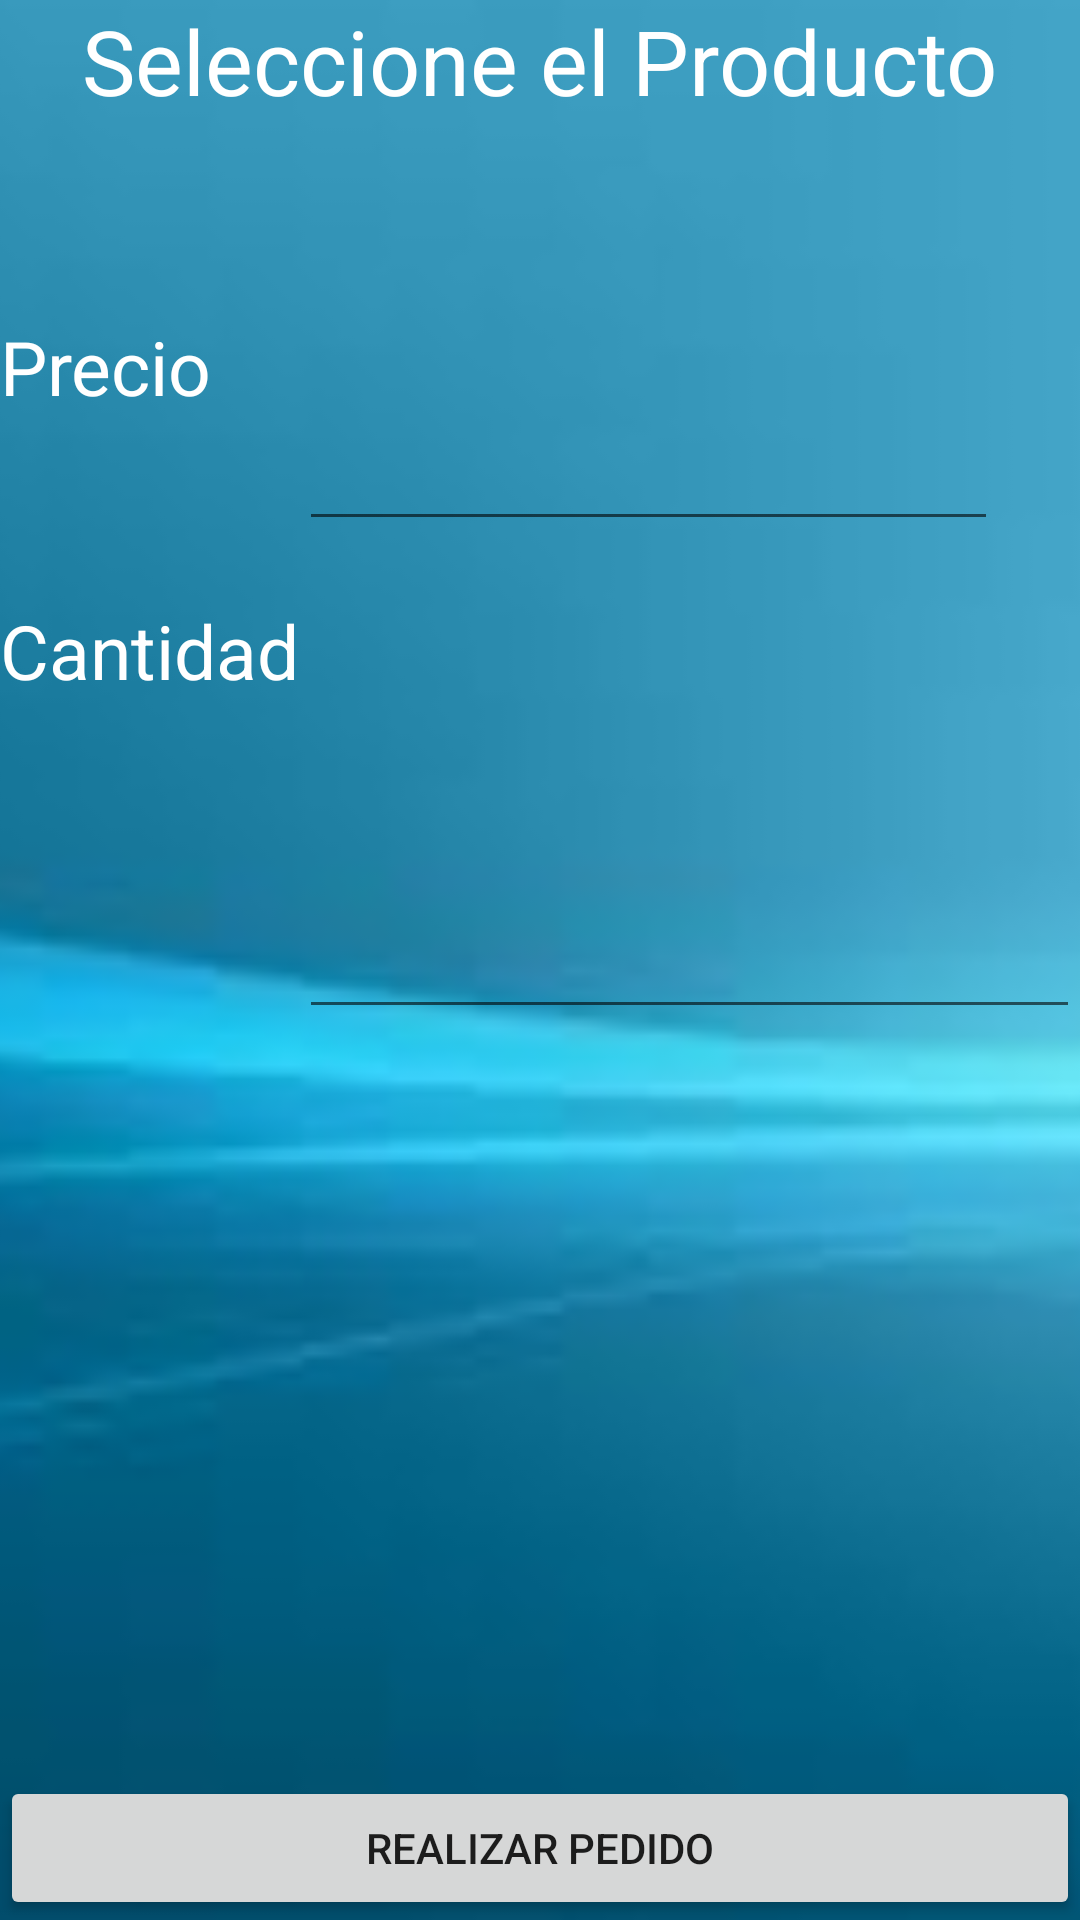

Write the Android layout XML for this screen, with the resource values it uses.
<!-- AndroidManifest.xml: application theme MyMaterialTheme -->
<!-- res/layout/activity_hacer_pedidos.xml -->
<?xml version="1.0" encoding="utf-8"?>
<RelativeLayout xmlns:android="http://schemas.android.com/apk/res/android"
    xmlns:tools="http://schemas.android.com/tools"
    android:layout_width="match_parent"
    android:layout_height="match_parent"
    tools:context="com.herprogramacion.pedidos.ui.HacerPedidos">

    <ImageView
        android:layout_width="wrap_content"
        android:layout_height="wrap_content"
        android:id="@+id/imageView2"
        android:layout_alignParentTop="true"
        android:layout_alignParentLeft="true"
        android:layout_alignParentStart="true"
        android:src="@drawable/fondo"
        android:visibility="visible"
        android:scaleType="centerCrop"
        android:layout_alignParentBottom="true"
        android:layout_alignParentRight="true"
        android:layout_alignParentEnd="true" />

    <Spinner
        android:layout_width="wrap_content"
        android:layout_height="wrap_content"
        android:id="@+id/spinner2"
        android:layout_marginTop="41dp"
        android:layout_below="@+id/textView2"
        android:layout_alignParentLeft="true"
        android:layout_alignParentStart="true" />

    <TextView
        android:layout_width="wrap_content"
        android:layout_height="wrap_content"
        android:textAppearance="?android:attr/textAppearanceLarge"
        android:text="@string/selec_producto"
        android:id="@+id/textView2"
        android:textSize="30dp"
        android:textColor="#ffffff"
        android:layout_alignParentTop="true"
        android:layout_centerHorizontal="true" />

    <TextView
        android:layout_width="wrap_content"
        android:layout_height="wrap_content"
        android:text="@string/precio"
        android:id="@+id/textView3"
        android:textSize="25dp"
        android:textColor="#ffffff"
        android:layout_below="@+id/spinner2"
        android:layout_alignLeft="@+id/imageView2"
        android:layout_alignStart="@+id/imageView2" />

    <TextView
        android:layout_width="wrap_content"
        android:layout_height="wrap_content"
        android:text="@string/cantidad"
        android:id="@+id/textView4"
        android:layout_marginTop="61dp"
        android:textSize="25dp"
        android:textColor="#ffffff"
        android:layout_below="@+id/textView3" />

    <Spinner
        android:layout_width="wrap_content"
        android:layout_height="wrap_content"
        android:id="@+id/spinner3"
        android:layout_below="@+id/textView4"
        android:layout_alignRight="@+id/textView2"
        android:layout_alignEnd="@+id/textView2"
        android:layout_toRightOf="@+id/textView4"
        android:layout_toEndOf="@+id/textView4" />

    <EditText
        android:layout_width="wrap_content"
        android:layout_height="wrap_content"
        android:id="@+id/editText3"
        android:layout_below="@+id/textView3"
        android:layout_toRightOf="@+id/textView4"
        android:layout_alignRight="@+id/textView2"
        android:layout_alignEnd="@+id/textView2" />

    <EditText
        android:layout_width="wrap_content"
        android:layout_height="wrap_content"
        android:id="@+id/editText4"
        android:layout_below="@+id/spinner3"
        android:layout_marginTop="44dp"
        android:layout_alignParentRight="true"
        android:layout_alignParentEnd="true"
        android:layout_alignLeft="@+id/spinner3"
        android:layout_alignStart="@+id/spinner3" />

    <Button
        android:layout_width="wrap_content"
        android:layout_height="wrap_content"
        android:text="@string/boton_pedido"
        android:id="@+id/button2"
        android:layout_alignBottom="@+id/imageView2"
        android:layout_alignParentLeft="true"
        android:layout_alignParentStart="true"
        android:layout_alignRight="@+id/editText4"
        android:layout_alignEnd="@+id/editText4" />

</RelativeLayout>
<!-- resources referenced by this layout -->
<resources>
  <!-- drawable fondo: png bitmap (drawable-hdpi, 25520 bytes) -->
  <string name="boton_pedido">Realizar Pedido</string>
  <string name="cantidad">Cantidad</string>
  <string name="precio">Precio</string>
  <string name="selec_producto">Seleccione el Producto</string>
  <style name="MyMaterialTheme" parent="Theme.AppCompat.Light.DarkActionBar">
  
      </style>
</resources>
